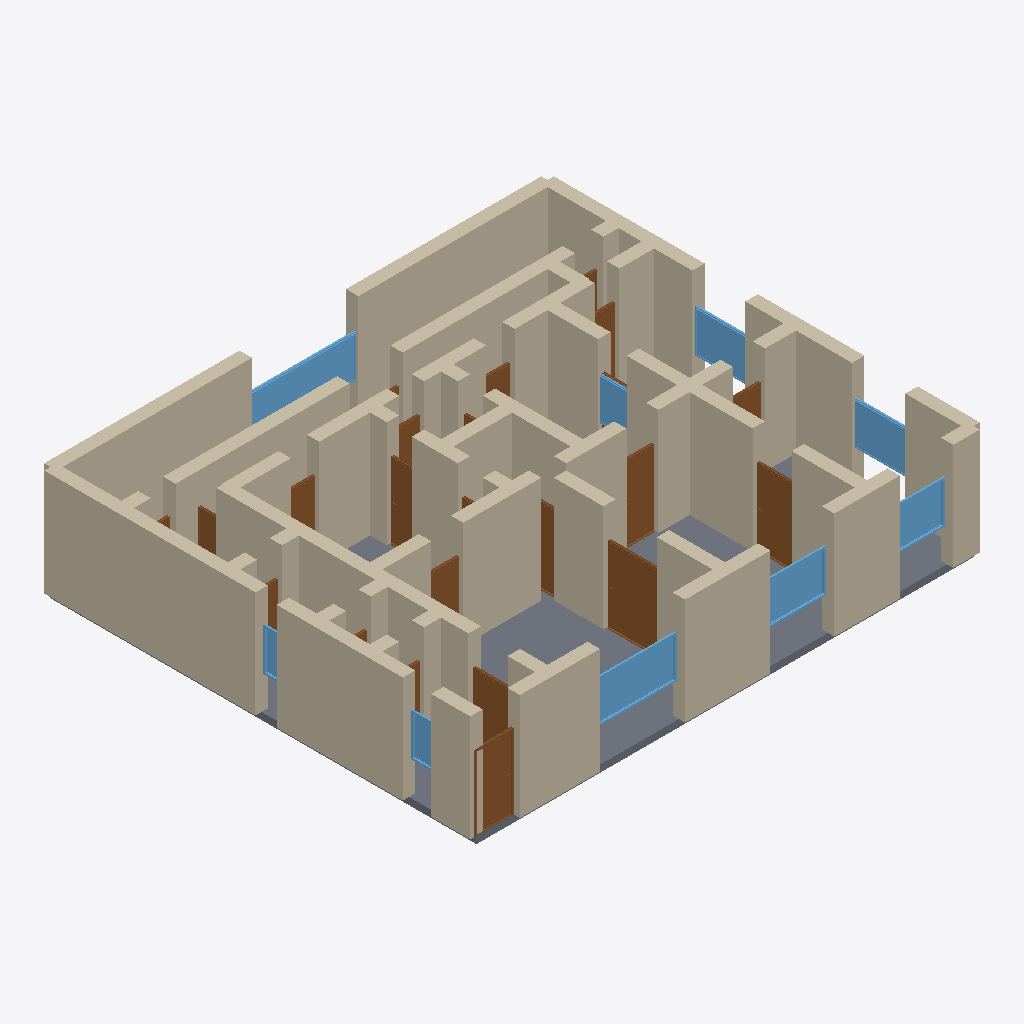
Isometric view of an IFC building model (IFC-SPF (STEP), schema IFC4, length unit metre), seen from the south-west, elements coloured by IFC class: 63 walls (beige), 23 doors (brown), 9 windows (light blue), 1 slab (grey).
Extent 14.3 m × 12.3 m × 3.2 m (x, y, z). Storeys (1): Ground Floor at 0.00 m. Elements (98): 64 IfcWall, 23 IfcDoor, 10 IfcWindow, 1 IfcSlab.

HEADER;
FILE_DESCRIPTION(('ViewDefinition[DesignTransferView]'),'2;1');
FILE_NAME('/dev/null','2026-05-05T20:47:23+05:30',(''),(''),'IfcOpenShell 0.8.5','IfcOpenShell 0.8.5','Nobody');
FILE_SCHEMA(('IFC4'));
ENDSEC;
DATA;
#1=IFCPROJECT('3bdIC5yij2UhPZ$tGYzgiH',$,'A LA Hancock Park 3-bed Spanish Revival — 1920s stucco-and-t',$,$,$,$,(#10),#5);
#12=IFCSITE('26zfuty297mhObHlA62T3_',$,'Site',$,$,$,$,$,$,$,$,$,$,$);
#13=IFCBUILDING('3vLTUXKkP738ka9PU1Q6ns',$,'Building',$,$,$,$,$,$,$,$,$);
#16=IFCBUILDINGSTOREY('2IW1qXXBLCIfylMJ1puRFf',$,'Ground Floor',$,$,#22,$,$,$,$);
#222=IFCWALL('2EdbdcqEfAxgqrLapdhnDB',$,'Exterior Wall',$,$,#243,#238,$,$);
#4328=IFCSLAB('2yX3tLS5TBpPWI$0FShaDV',$,'Floor',$,$,#4345,#4340,$,.FLOOR.);
#244=IFCWALL('2ZnMDfUlXDwefr7t6DFBhX',$,'Exterior Wall',$,$,#265,#260,$,$);
#178=IFCWALL('3xLhGb7z5BJ8uEgi1kn9cK',$,'Exterior Wall',$,$,#199,#194,$,$);
#200=IFCWALL('24HfcWHC9F7xjAwItGouT3',$,'Exterior Wall',$,$,#221,#216,$,$);
#46=IFCWALL('3VasRWAyn6TvtVhmbQLFvV',$,'Exterior Wall',$,$,#67,#62,$,$);
#23=IFCWALL('07ciDwskX5mPlMLMrWYMuV',$,'Exterior Wall',$,$,#45,#39,$,$);
#68=IFCWALL('0KYQXiD411qPQU9iPQyna9',$,'Exterior Wall',$,$,#89,#84,$,$);
#156=IFCWALL('2Qy7fdJ8r0P84AuX0OFIIw',$,'Exterior Wall',$,$,#177,#172,$,$);
#134=IFCWALL('1l1xwN_cLEfgRIoRKLN84Y',$,'Exterior Wall',$,$,#155,#150,$,$);
#552=IFCWALL('3jUGNR1bv1R8NK1dHR2$u5',$,'Interior Wall',$,$,#573,#568,$,$);
#420=IFCWALL('1MmIdS_JTAJRYjXj_2TfQ8',$,'Interior Wall',$,$,#441,#436,$,$);
#1256=IFCWALL('1CiDIchez8WRT9vF9p5oAJ',$,'Interior Wall',$,$,#1277,#1272,$,$);
#398=IFCWALL('0cYgp7Zan57f1wUn5cqs1c',$,'Interior Wall',$,$,#419,#414,$,$);
#882=IFCWALL('0jnPvRVPvAvOpilHtIR$2a',$,'Interior Wall',$,$,#903,#898,$,$);
#1278=IFCWALL('1brDMWmtb3EA7o6yITjSLS',$,'Interior Wall',$,$,#1299,#1294,$,$);
#1014=IFCWALL('0GjFhoBdPFyQRrtWfrAVCI',$,'Interior Wall',$,$,#1035,#1030,$,$);
#266=IFCWALL('0nJ5qd6qP9lhccuJe7Q_eK',$,'Exterior Wall',$,$,#287,#282,$,$);
#596=IFCWALL('1aPYMYXbr8_ORbRZzQP9uR',$,'Interior Wall',$,$,#617,#612,$,$);
#90=IFCWALL('35jFpQaazDFPVoLtOf$CIc',$,'Exterior Wall',$,$,#111,#106,$,$);
#1146=IFCWALL('1vgL$yrrL68OxNZfiYL_cR',$,'Interior Wall',$,$,#1167,#1162,$,$);
#640=IFCWALL('0mkwSJvkjBie5OYn3UjhjH',$,'Interior Wall',$,$,#661,#656,$,$);
#728=IFCWALL('3JJCqrRzHFwRghUsVxKI9n',$,'Interior Wall',$,$,#749,#744,$,$);
#530=IFCWALL('0vzekWtLT3OfDRL6Qljh0o',$,'Interior Wall',$,$,#551,#546,$,$);
#1772=IFCDOOR('3GGePOt3PCVP8xaNZjMW20',$,'Door',$,$,#1856,#1851,$,2.1,1.5,$,$,$);
#1036=IFCWALL('1pUP5YiTD4GAXoHUKKeE83',$,'Interior Wall',$,$,#1057,#1052,$,$);
#112=IFCWALL('25U$4LsQXFhecuKE8b7ps5',$,'Exterior Wall',$,$,#133,#128,$,$);
#926=IFCWALL('0rhi52FCr3jeb01s3eSEN$',$,'Interior Wall',$,$,#947,#942,$,$);
#3387=IFCWINDOW('0rPQlzMg5FseCOpdeBaFvJ',$,'Window',$,$,#3441,#3436,$,1.2,2.4,$,$,$);
#3772=IFCWINDOW('1P83DsONj91AQxvXMN9Bzp',$,'Window',$,$,#3826,#3821,$,1.2,3.0,$,$,$);
#948=IFCWALL('06whlX2NH6OvlT2XZfCmJa',$,'Interior Wall',$,$,#969,#964,$,$);
#970=IFCWALL('2vfrF8gLb7yeh8zRMGrvYn',$,'Interior Wall',$,$,#991,#986,$,$);
#376=IFCWALL('2cvQqoExr8MeXTx3g5DrcZ',$,'Interior Wall',$,$,#397,#392,$,$);
#860=IFCWALL('1r25OG6Nv85QKIty0Bm8aZ',$,'Interior Wall',$,$,#881,#876,$,$);
#464=IFCWALL('2jADsVXlzBHRC$5G_SVxwT',$,'Interior Wall',$,$,#485,#480,$,$);
#618=IFCWALL('1bu0kNqPH59wBT4C4A0CYK',$,'Interior Wall',$,$,#639,#634,$,$);
#1857=IFCDOOR('0TBgEOv6D2k8KP8lfDNl5U',$,'Door',$,$,#1941,#1936,$,2.1,1.1,$,$,$);
#1432=IFCDOOR('3pe1hGezPDd8WBcWVC8Gxq',$,'Door',$,$,#1516,#1511,$,2.1,1.1,$,$,$);
#992=IFCWALL('2Byl6uLtnCyvCQIMxMkTRc',$,'Interior Wall',$,$,#1013,#1008,$,$);
#310=IFCWALL('1MhJExGRLFifQnjcSWoO0J',$,'Interior Wall',$,$,#331,#326,$,$);
#816=IFCWALL('0EoRzvDUL4ChpbefI0cmnj',$,'Interior Wall',$,$,#837,#832,$,$);
#3442=IFCWINDOW('09XPG7EOHEQx2dPeaZ5e5O',$,'Window',$,$,#3496,#3491,$,1.2,1.8,$,$,$);
#838=IFCWALL('0igN_ngLj72fbFMxUkm0nw',$,'Interior Wall',$,$,#859,#854,$,$);
#3552=IFCWINDOW('3KYP6Hu$bFfRRuIp26vixh',$,'Window',$,$,#3606,#3601,$,1.2,1.5,$,$,$);
#2112=IFCDOOR('3IY3owANT38hA0uULcuF_j',$,'Door',$,$,#2196,#2191,$,2.1,0.9,$,$,$);
#3717=IFCWINDOW('2AFGEhsmPDawi4rfSvDT5n',$,'Window',$,$,#3771,#3766,$,1.2,1.5,$,$,$);
#3497=IFCWINDOW('0kKDIW5pzBz9uCzme$iU5z',$,'Window',$,$,#3551,#3546,$,1.2,1.5,$,$,$);
#332=IFCWALL('08OmZUejDAcApKQcDLf$bz',$,'Interior Wall',$,$,#353,#348,$,$);
#486=IFCWALL('1zRKN2$0L5ROT2julUB$jw',$,'Interior Wall',$,$,#507,#502,$,$);
#1366=IFCWALL('3X2qdKa8zAZ82QGGF5CAcM',$,'Interior Wall',$,$,#1387,#1382,$,$);
#904=IFCWALL('3hZGH7UMr51xl3aNs93gdF',$,'Interior Wall',$,$,#925,#920,$,$);
#442=IFCWALL('2SKILyunD3SOq3MTo94AG2',$,'Interior Wall',$,$,#463,#458,$,$);
#750=IFCWALL('0X53ZHjgL9duavjkTuRSlg',$,'Interior Wall',$,$,#771,#766,$,$);
#1517=IFCDOOR('1suzavdwj6DAwEQQJBz7Na',$,'Door',$,$,#1601,#1596,$,2.1,1.1,$,$,$);
#1190=IFCWALL('1WqJHUbJb1VQ2_7IaD9dLv',$,'Interior Wall',$,$,#1211,#1206,$,$);
#1080=IFCWALL('3QG7SL47v4rfCrVOwwyi6t',$,'Interior Wall',$,$,#1101,#1096,$,$);
#2452=IFCDOOR('3mkuzqSYL6ouUAYH$0VnW_',$,'Door',$,$,#2536,#2531,$,2.1,0.7,$,$,$);
#1058=IFCWALL('1SaWhdN6LESOlCpSqHwR5C',$,'Interior Wall',$,$,#1079,#1074,$,$);
#684=IFCWALL('1nLwdtv7z1m8EW$qz9hOPY',$,'Interior Wall',$,$,#705,#700,$,$);
#1410=IFCWALL('3CJSOso0f9awM6k4MUt8Nw',$,'Interior Wall',$,$,#1431,#1426,$,$);
#1942=IFCDOOR('2OvQug9Fv0CRE019szKkzA',$,'Door',$,$,#2026,#2021,$,2.1,0.9,$,$,$);
#3662=IFCWINDOW('2NPc2ox3vDdQVUEjPmExIC',$,'Window',$,$,#3716,#3711,$,1.2,1.2,$,$,$);
#2027=IFCDOOR('246sv44gf71QAvAW0Qsax9',$,'Door',$,$,#2111,#2106,$,2.1,0.7,$,$,$);
#662=IFCWALL('1evT8Vrbf8mvVpf97KN3nR',$,'Interior Wall',$,$,#683,#678,$,$);
#2707=IFCDOOR('0qq1bWOV17Zeo0MFTuly$B',$,'Door',$,$,#2791,#2786,$,2.1,0.8,$,$,$);
#3882=IFCWINDOW('32CM6riGf7ael6YMfd2GW5',$,'Window',$,$,#3936,#3931,$,1.2,0.8,$,$,$);
#574=IFCWALL('0iHtaK$zj0jeeQ2Ew5M0b6',$,'Interior Wall',$,$,#595,#590,$,$);
#1124=IFCWALL('19QNxL5zv6cBlsT2qGaWSh',$,'Interior Wall',$,$,#1145,#1140,$,$);
#288=IFCWALL('0hwOvn5PD8CxLmjeWoXi49',$,'Interior Wall',$,$,#309,#304,$,$);
#3047=IFCDOOR('3DCzfEYGj8OuPEGw4w5de7',$,'Door',$,$,#3131,#3126,$,2.1,0.7,$,$,$);
#1234=IFCWALL('2QB1gvd4v5lOHVUYuUckkd',$,'Interior Wall',$,$,#1255,#1250,$,$);
#3827=IFCWINDOW('01TUemogz2$QfQuJFOKE6o',$,'Window',$,$,#3881,#3876,$,1.2,0.6,$,$,$);
#2792=IFCDOOR('1$RdItzp17rBH9TOO90Svx',$,'Door',$,$,#2876,#2871,$,2.1,0.7,$,$,$);
#2197=IFCDOOR('2oHykJUuv7EOizXdWFbNoR',$,'Door',$,$,#2281,#2276,$,2.1,0.9,$,$,$);
#2962=IFCDOOR('04lDcPZc59NP4N7s2CnOKi',$,'Door',$,$,#3046,#3041,$,2.1,0.7,$,$,$);
#2877=IFCDOOR('3gedy89tbEi8h5pbtFYv5d',$,'Door',$,$,#2961,#2956,$,2.1,0.8,$,$,$);
#354=IFCWALL('1L0JdqwsD0t8Et5UzkdqRo',$,'Interior Wall',$,$,#375,#370,$,$);
#706=IFCWALL('0$JDzkgHr7LhNi5FYJAQoj',$,'Interior Wall',$,$,#727,#722,$,$);
#772=IFCWALL('2Ke94lP9P7zvf1X4DxnwYT',$,'Interior Wall',$,$,#793,#788,$,$);
#2622=IFCDOOR('3IgMEKD5b0jxAvKUVFCcFS',$,'Door',$,$,#2706,#2701,$,2.1,0.7,$,$,$);
#1102=IFCWALL('2HeQgbM5fBGf06Ea_RVCot',$,'Interior Wall',$,$,#1123,#1118,$,$);
#1212=IFCWALL('1b2OVDBFTAZQMY$5HGMk7E',$,'Interior Wall',$,$,#1233,#1228,$,$);
#1322=IFCWALL('3iBt$n2yHAOfMuhxhn$gN3',$,'Interior Wall',$,$,#1343,#1338,$,$);
#1344=IFCWALL('3f9pQ4whr2vOREwGU56xl6',$,'Interior Wall',$,$,#1365,#1360,$,$);
#794=IFCWALL('091CLhBOv8MguC1k5HleMj',$,'Interior Wall',$,$,#815,#810,$,$);
#1388=IFCWALL('34gQco2S99WRcwh2MYo8W_',$,'Interior Wall',$,$,#1409,#1404,$,$);
#1168=IFCWALL('10KlVo71T7CApTSTRoWk6r',$,'Interior Wall',$,$,#1189,#1184,$,$);
#1602=IFCDOOR('3cWARInYjBzv5B2OTFB6Ln',$,'Door',$,$,#1686,#1681,$,2.1,0.7,$,$,$);
#508=IFCWALL('26KO9NoxXA8gviGdT9dfhr',$,'Interior Wall',$,$,#529,#524,$,$);
#3217=IFCDOOR('3ejnsfq9n6mQYQ8SIa6_Ta',$,'Door',$,$,#3301,#3296,$,2.1,0.8,$,$,$);
#3302=IFCDOOR('1MoabCU8TEbewZkX0s1XHW',$,'Door',$,$,#3386,#3381,$,2.1,0.7,$,$,$);
#1687=IFCDOOR('2umFT3pHv9YQ$17SuoESkO',$,'Door',$,$,#1771,#1766,$,2.1,0.7,$,$,$);
#2282=IFCDOOR('2GvGcEOynAjevC2XMquusK',$,'Door',$,$,#2366,#2361,$,2.1,0.7,$,$,$);
#2537=IFCDOOR('37D3FaznfFbffriFewR8BP',$,'Door',$,$,#2621,#2616,$,2.1,0.8,$,$,$);
#2367=IFCDOOR('2U7Sbpirv1N9bmZqEONypI',$,'Door',$,$,#2451,#2446,$,2.1,0.7,$,$,$);
#3132=IFCDOOR('3H2O7jwd5CTQ8qhD0Q3lUP',$,'Door',$,$,#3216,#3211,$,2.1,1.5,$,$,$);
ENDSEC;
